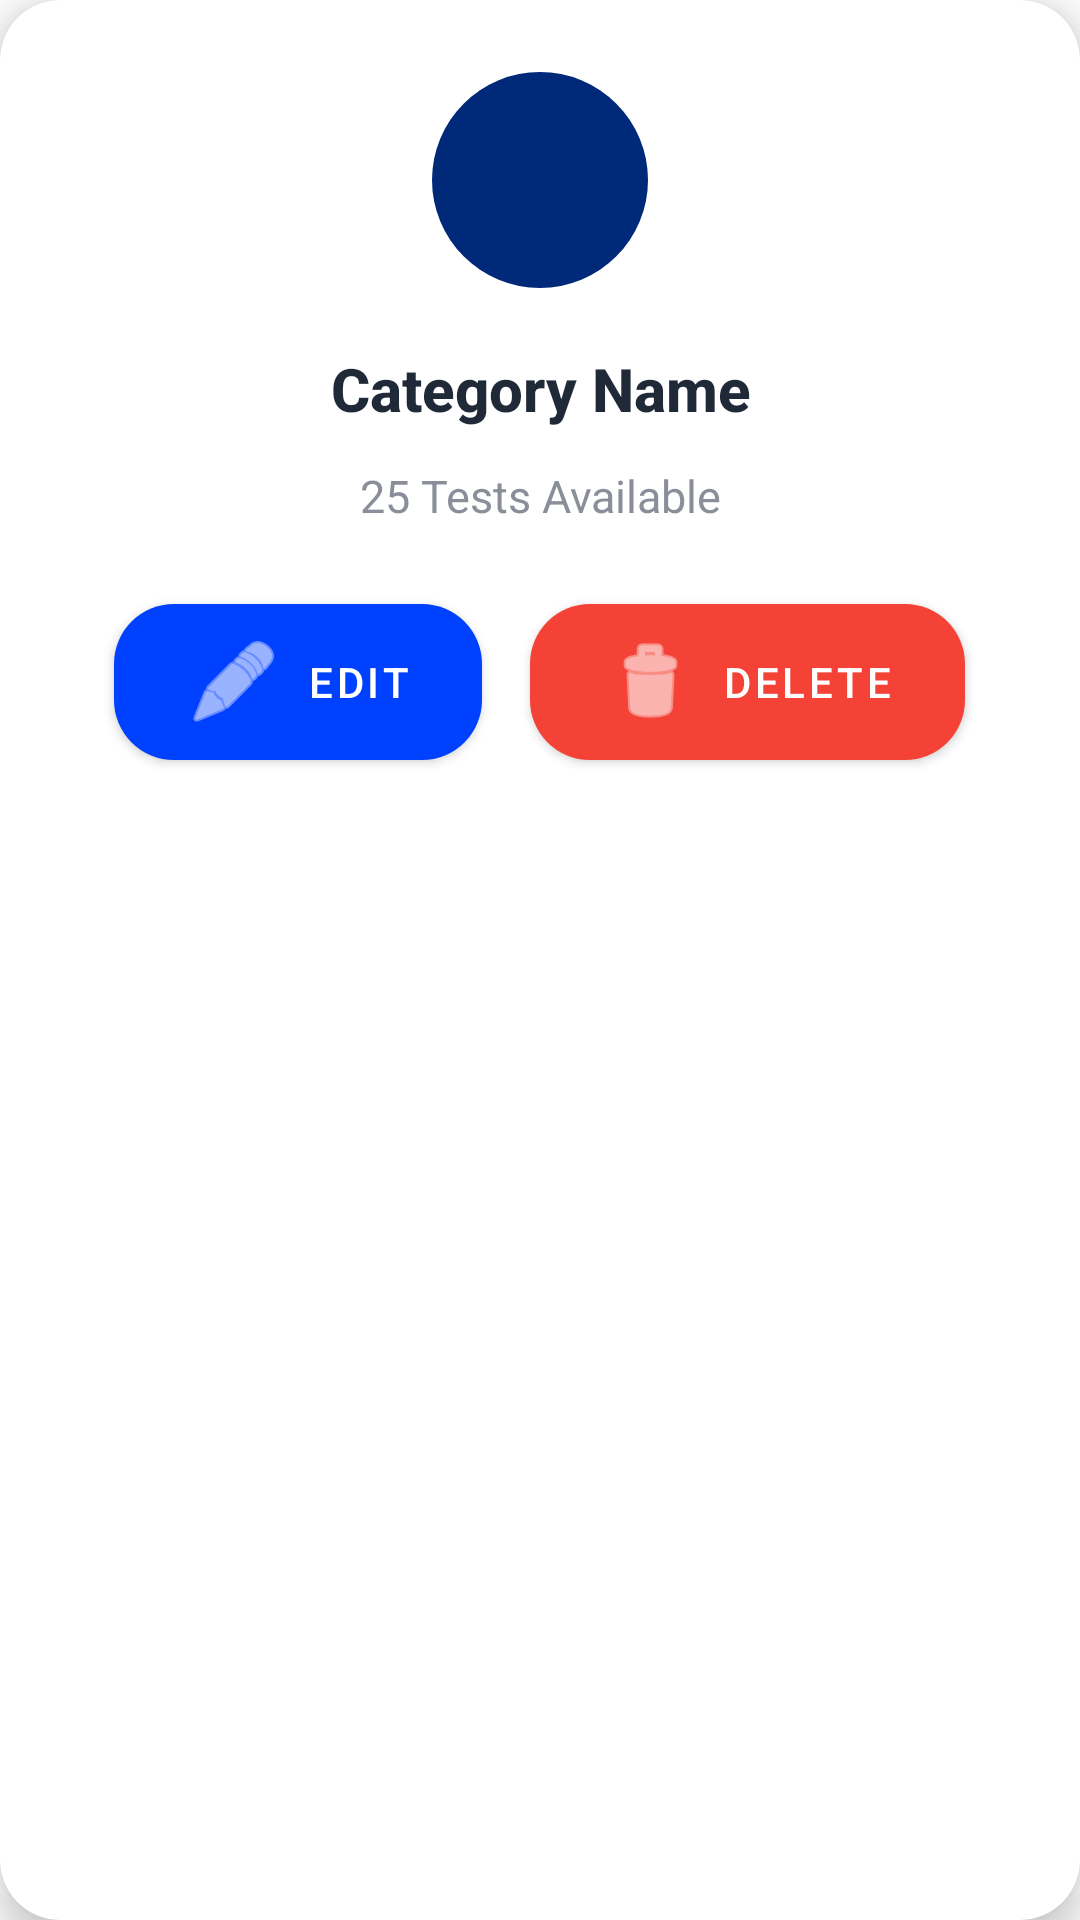

Write the Android layout XML for this screen, with the resource values it uses.
<!-- AndroidManifest.xml: application theme Theme.Quizpractice -->
<!-- res/layout/admin_cat_item_layout.xml -->
<?xml version="1.0" encoding="utf-8"?>
<com.google.android.material.card.MaterialCardView xmlns:android="http://schemas.android.com/apk/res/android"
    xmlns:app="http://schemas.android.com/apk/res-auto"
    android:layout_width="match_parent"
    android:layout_height="wrap_content"
    android:layout_margin="8dp"
    app:cardCornerRadius="20dp"
    app:cardElevation="8dp"
    app:strokeWidth="0dp"
    android:clickable="true"
    android:focusable="true"
    app:rippleColor="#33000000"
    app:cardBackgroundColor="@color/white">

    <LinearLayout
        android:layout_width="match_parent"
        android:layout_height="wrap_content"
        android:orientation="vertical"
        android:padding="24dp">

        
        <FrameLayout
            android:layout_width="72dp"
            android:layout_height="72dp"
            android:layout_gravity="center"
            android:background="@drawable/circle_background"
            android:padding="16dp">

            <ImageView
                android:id="@+id/categoryIcon"
                android:layout_width="match_parent"
                android:layout_height="match_parent"
                android:src="@drawable/ic_quiz"
                android:tint="@color/primary"
                android:contentDescription="Category Icon" />

        </FrameLayout>

        <TextView
            android:id="@+id/catName"
            android:layout_width="match_parent"
            android:layout_height="wrap_content"
            android:layout_marginTop="20dp"
            android:text="Category Name"
            android:textSize="20sp"
            android:textStyle="bold"
            android:textColor="@color/text_primary"
            android:textAlignment="center"
            android:fontFamily="sans-serif-medium"
            android:lineSpacingExtra="2dp" />

        <TextView
            android:id="@+id/noOfTests"
            android:layout_width="match_parent"
            android:layout_height="wrap_content"
            android:layout_marginTop="12dp"
            android:text="25 Tests Available"
            android:textColor="@color/text_secondary"
            android:textSize="15sp"
            android:textAlignment="center"
            android:alpha="0.8" />

        
        <LinearLayout
            android:layout_width="match_parent"
            android:layout_height="wrap_content"
            android:layout_marginTop="20dp"
            android:orientation="horizontal"
            android:gravity="center">

            <com.google.android.material.button.MaterialButton
                android:id="@+id/editButton"
                android:layout_width="wrap_content"
                android:layout_height="wrap_content"
                android:layout_marginEnd="8dp"
                android:text="Edit"
                android:textSize="14sp"
                android:paddingHorizontal="24dp"
                android:paddingVertical="10dp"
                app:cornerRadius="20dp"
                app:backgroundTint="@color/primary"
                app:icon="@android:drawable/ic_menu_edit"
                app:iconGravity="textStart" />

            <com.google.android.material.button.MaterialButton
                android:id="@+id/deleteButton"
                android:layout_width="wrap_content"
                android:layout_height="wrap_content"
                android:layout_marginStart="8dp"
                android:text="Delete"
                android:textSize="14sp"
                android:paddingHorizontal="24dp"
                android:paddingVertical="10dp"
                app:cornerRadius="20dp"
                app:backgroundTint="#F44336"
                app:icon="@android:drawable/ic_menu_delete"
                app:iconGravity="textStart" />

        </LinearLayout>

    </LinearLayout>
</com.google.android.material.card.MaterialCardView>
<!-- resources referenced by this layout -->
<resources>
  <color name="primary">#0040FF</color>
  <color name="text_primary">#1F2937</color>
  <color name="text_secondary">#6B7280</color>
  <color name="white">#FFFFFFFF</color>
  <!-- drawable circle_background (drawable) -->
  <?xml version="1.0" encoding="utf-8"?>
  <shape xmlns:android="http://schemas.android.com/apk/res/android"
      android:shape="oval">
      <solid android:color="@color/primaryDark" />
      <corners android:radius="20dp" />
  </shape>
  <style name="Theme.Quizpractice" parent="Theme.MaterialComponents.DayNight.DarkActionBar">
          
          <item name="colorPrimary">@color/purple_500</item>
          <item name="colorPrimaryVariant">@color/purple_700</item>
          <item name="colorOnPrimary">@color/white</item>
          
          <item name="colorSecondary">@color/teal_200</item>
          <item name="colorSecondaryVariant">@color/teal_700</item>
          <item name="colorOnSecondary">@color/black</item>
          
          <item name="android:statusBarColor">?attr/colorPrimaryVariant</item>
          
      </style>
  <color name="primaryDark">#00297A</color>
  <color name="purple_500">#FF6200EE</color>
  <color name="purple_700">#FF3700B3</color>
  <color name="teal_200">#FF03DAC5</color>
  <color name="teal_700">#FF018786</color>
  <color name="black">#FF000000</color>
</resources>
